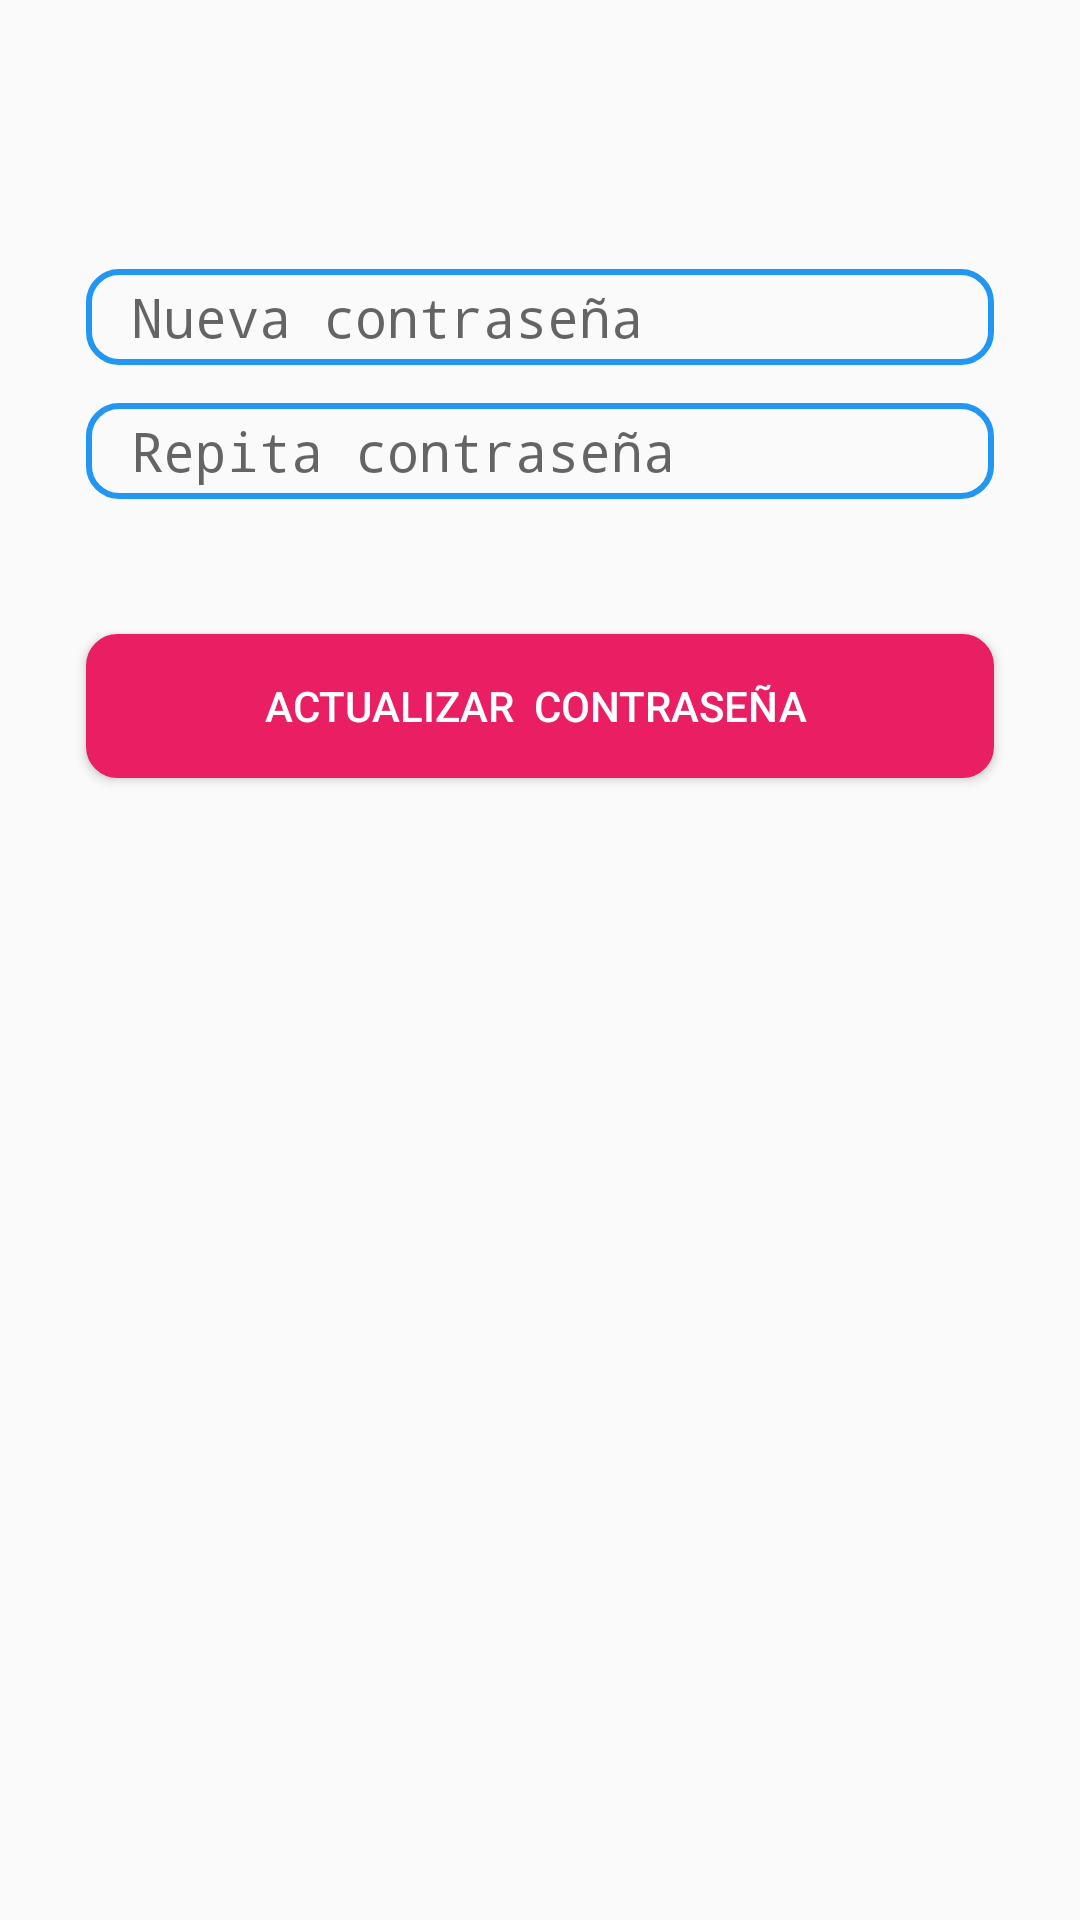

Reconstruct the res/layout file that produces this screen, plus the resources it refers to.
<!-- AndroidManifest.xml: application theme Theme.Demo.NoActionBar -->
<!-- res/layout/activity_pasword_change.xml -->
<?xml version="1.0" encoding="utf-8"?>
<androidx.constraintlayout.widget.ConstraintLayout xmlns:android="http://schemas.android.com/apk/res/android"
    xmlns:app="http://schemas.android.com/apk/res-auto"
    xmlns:tools="http://schemas.android.com/tools"
    android:layout_width="match_parent"
    android:layout_height="match_parent"
    tools:context=".Activities.PaswordChange">

    <androidx.constraintlayout.widget.Guideline
        android:id="@+id/guideline41"
        android:layout_width="wrap_content"
        android:layout_height="wrap_content"
        android:orientation="vertical"
        app:layout_constraintGuide_percent="0.08" />

    <ImageView
        android:id="@+id/imgVback"
        android:layout_width="wrap_content"
        android:layout_height="wrap_content"
        app:layout_constraintStart_toStartOf="@+id/guideline41"
        app:layout_constraintTop_toTopOf="@+id/guideline49"
        app:srcCompat="@drawable/baseline_keyboard_backspace_24" />

    <androidx.constraintlayout.widget.Guideline
        android:id="@+id/guideline49"
        android:layout_width="wrap_content"
        android:layout_height="wrap_content"
        android:orientation="horizontal"
        app:layout_constraintGuide_percent="0.02" />


    <EditText
        android:id="@+id/ediPassWord2"
        android:layout_width="0dp"
        android:layout_height="0dp"
        android:background="@drawable/back_password"
        android:ems="10"
        android:hint="Repita contraseña"
        android:inputType="numberPassword"
        android:paddingLeft="15dp"
        android:paddingRight="5dp"
        app:layout_constraintBottom_toTopOf="@+id/guideline47"
        app:layout_constraintEnd_toStartOf="@+id/guideline45"
        app:layout_constraintStart_toStartOf="@+id/guideline41"
        app:layout_constraintTop_toTopOf="@+id/guideline48" />

    <androidx.constraintlayout.widget.Guideline
        android:id="@+id/guideline45"
        android:layout_width="wrap_content"
        android:layout_height="wrap_content"
        android:orientation="vertical"
        app:layout_constraintGuide_percent="0.92" />

    <androidx.constraintlayout.widget.Guideline
        android:id="@+id/guideline42"
        android:layout_width="wrap_content"
        android:layout_height="wrap_content"
        android:orientation="horizontal"
        app:layout_constraintGuide_percent="0.14" />

    <androidx.constraintlayout.widget.Guideline
        android:id="@+id/guideline43"
        android:layout_width="wrap_content"
        android:layout_height="wrap_content"
        android:orientation="horizontal"
        app:layout_constraintGuide_percent="0.19" />

    <androidx.constraintlayout.widget.Guideline
        android:id="@+id/guideline46"
        android:layout_width="wrap_content"
        android:layout_height="wrap_content"
        android:orientation="horizontal"
        app:layout_constraintGuide_percent="0.33" />

    <androidx.constraintlayout.widget.Guideline
        android:id="@+id/guideline48"
        android:layout_width="wrap_content"
        android:layout_height="wrap_content"
        android:orientation="horizontal"
        app:layout_constraintGuide_percent="0.21" />

    <androidx.constraintlayout.widget.Guideline
        android:id="@+id/guideline47"
        android:layout_width="wrap_content"
        android:layout_height="wrap_content"
        android:orientation="horizontal"
        app:layout_constraintGuide_percent="0.26" />

    <androidx.constraintlayout.widget.Guideline
        android:id="@+id/guideline44"
        android:layout_width="wrap_content"
        android:layout_height="wrap_content"
        android:orientation="horizontal"
        app:layout_constraintGuide_percent="0.52" />

    <EditText
        android:id="@+id/ediPassWord1"
        android:layout_width="0dp"
        android:layout_height="0dp"
        android:background="@drawable/back_password"
        android:ems="10"
        android:hint="Nueva contraseña"
        android:inputType="numberPassword"

        android:paddingLeft="15dp"
        android:paddingRight="5dp"
        app:layout_constraintBottom_toTopOf="@+id/guideline43"
        app:layout_constraintEnd_toStartOf="@+id/guideline45"
        app:layout_constraintStart_toStartOf="@+id/guideline41"
        app:layout_constraintTop_toTopOf="@+id/guideline42" />

    <Button
        android:id="@+id/btnGuardar"
        android:layout_width="0dp"
        android:layout_height="wrap_content"
        android:background="@drawable/back_drawcc"
        android:text="Actualizar  Contraseña "
        android:textColor="@android:color/white"
        app:layout_constraintEnd_toStartOf="@+id/guideline45"
        app:layout_constraintStart_toStartOf="@+id/guideline41"
        app:layout_constraintTop_toTopOf="@+id/guideline46" />

</androidx.constraintlayout.widget.ConstraintLayout>
<!-- resources referenced by this layout -->
<resources>
  <!-- drawable back_drawcc (drawable) -->
  <?xml version="1.0" encoding="utf-8"?>
  <shape xmlns:android="http://schemas.android.com/apk/res/android">
  
      <solid android:color="#E91E63" />
      <stroke
          android:width="1dp"
          android:color="#E91E63"/>
      <corners android:radius="10dp" />
  
  </shape>
  <!-- drawable back_password (drawable) -->
  <?xml version="1.0" encoding="utf-8"?>
  <shape xmlns:android="http://schemas.android.com/apk/res/android">
  
      <solid android:color="#00E91E63" />
      <stroke
          android:width="2dp"
          android:color="#2196F3"/>
      <corners android:radius="10dp" />
  
  </shape>
  <!-- drawable baseline_keyboard_backspace_24 (drawable) -->
  <vector android:autoMirrored="true" android:height="24dp"
      android:tint="#673AB7" android:viewportHeight="24"
      android:viewportWidth="24" android:width="24dp" xmlns:android="http://schemas.android.com/apk/res/android">
      <path android:fillColor="#673AB7" android:pathData="M21,11H6.83l3.58,-3.59L9,6l-6,6 6,6 1.41,-1.41L6.83,13H21z"/>
  </vector>
  <style name="Theme.Demo.NoActionBar">
          <item name="windowActionBar">false</item>
          <item name="windowNoTitle">true</item>
      </style>
</resources>
